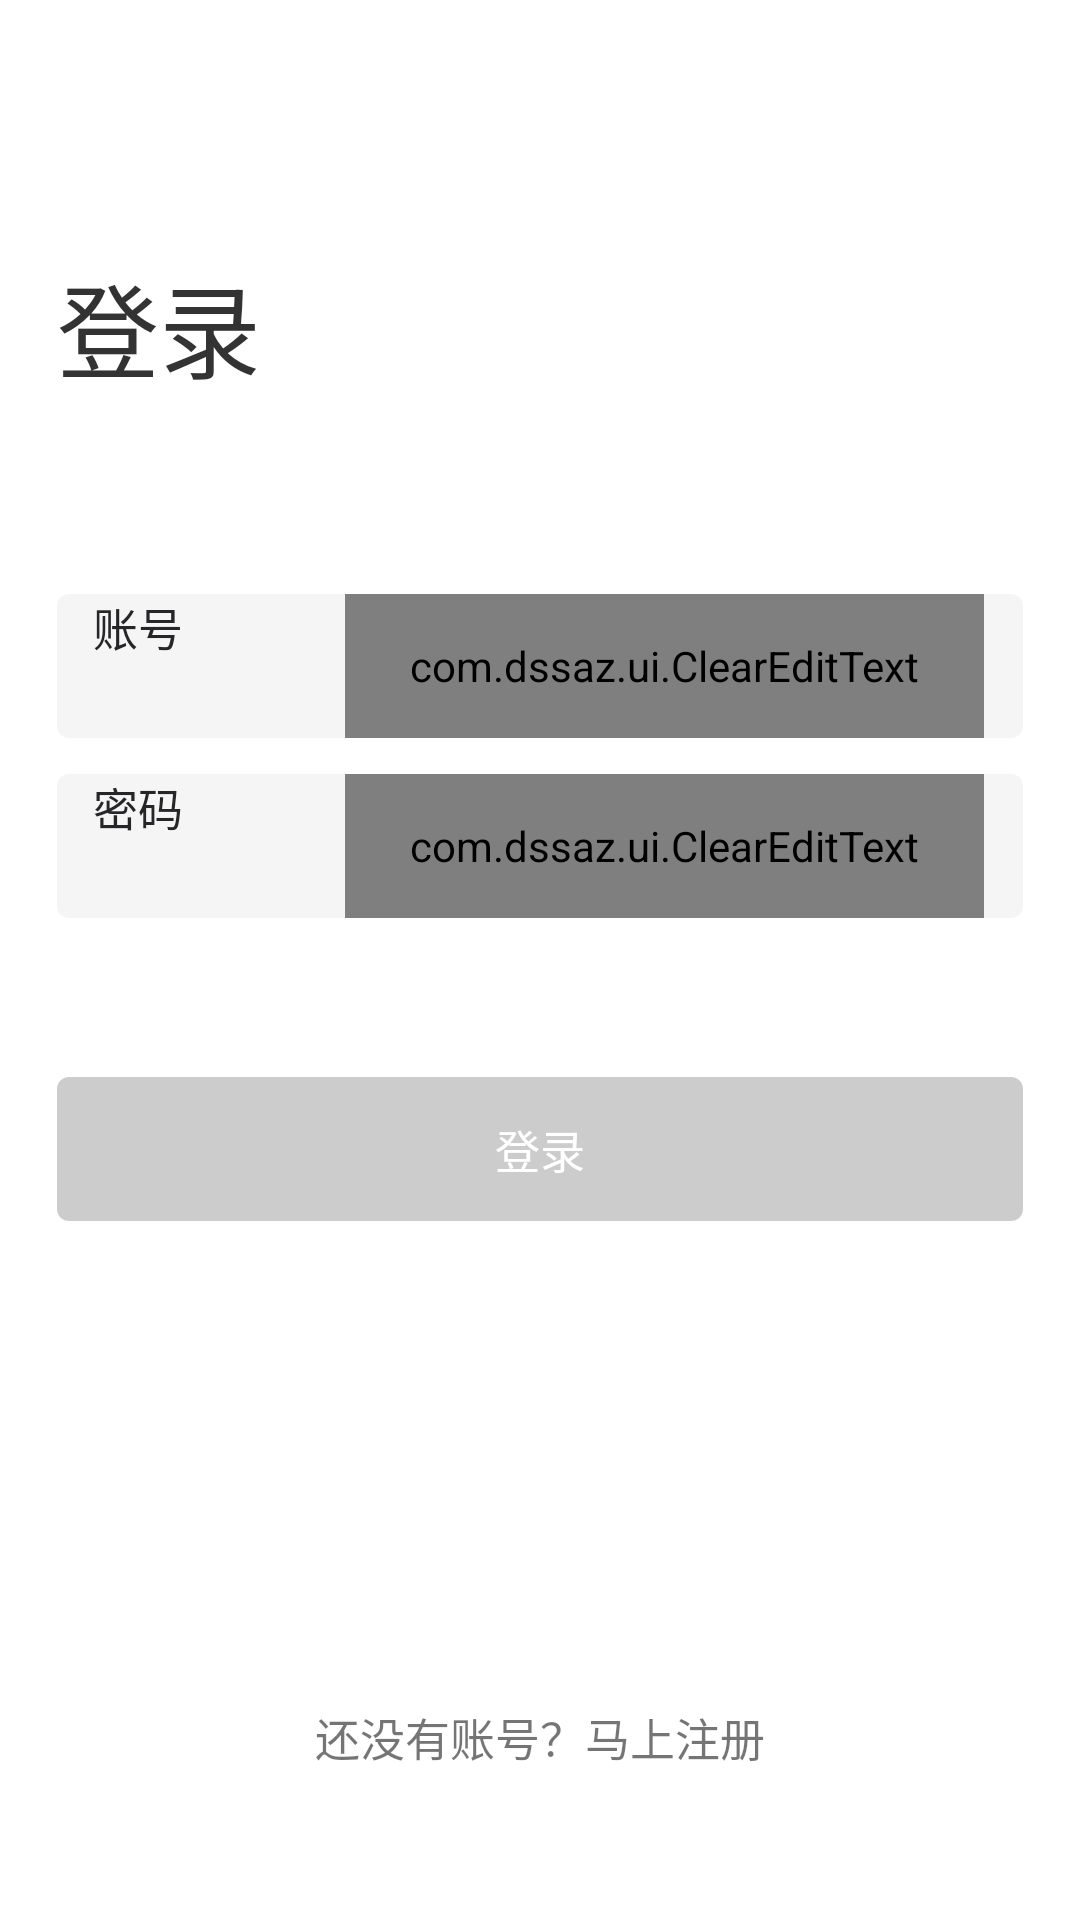

This screen was rendered from an Android layout file. Write that file and the resources it references.
<!-- AndroidManifest.xml: application theme AppTheme.NoActionBar -->
<!-- res/layout/activity_login2.xml -->
<?xml version="1.0" encoding="utf-8"?>
<RelativeLayout xmlns:android="http://schemas.android.com/apk/res/android"
    xmlns:app="http://schemas.android.com/apk/res-auto"
    xmlns:tools="http://schemas.android.com/tools"
    android:layout_width="match_parent"
    android:layout_height="match_parent"
    android:background="@color/norm_white">

    <LinearLayout
        android:layout_width="match_parent"
        android:layout_height="wrap_content"
        android:orientation="vertical">

        <TextView
            android:layout_width="wrap_content"
            android:layout_height="wrap_content"
            android:text="登录"
            android:textSize="34sp"
            android:layout_marginTop="84dp"
            android:layout_marginLeft="@dimen/input_view_margin"
            android:textColor="@color/title_color"/>

        <TextView
            android:layout_width="wrap_content"
            android:layout_height="wrap_content"
            android:text=""
            android:textColor="@color/text_color"
            android:layout_marginLeft="@dimen/input_view_margin"
            android:layout_marginTop="7dp"
            android:textSize="@dimen/font_content_15"/>

        <LinearLayout
            android:layout_width="match_parent"
            android:layout_height="48dp"
            android:background="@drawable/view_shape"
            android:layout_marginTop="37dp"
            android:layout_marginLeft="@dimen/input_view_margin"
            android:layout_marginRight="@dimen/input_view_margin"
            android:orientation="horizontal">

            <TextView
                android:layout_width="0dp"
                android:layout_height="wrap_content"
                android:layout_weight="1"
                android:layout_marginLeft="12dp"
                android:text="账号"
                android:textSize="@dimen/font_content_15"
                android:textColor="@color/text_color"/>

            <com.dssaz.ui.ClearEditText
                android:id="@+id/et_phone"
                android:layout_marginRight="13dp"
                android:imeOptions="normal"
                android:textCursorDrawable="@drawable/edittext_cursor"
                android:background="@null"
                android:layout_width="0dp"
                android:layout_height="match_parent"
                android:layout_weight="3"
                android:focusable="true"
                android:maxLength="13"
                android:textColorHint="#BBBBBB"
                android:inputType="number"
                android:layout_marginLeft="13dp"
                android:hint="请输入账号"
                android:textSize="@dimen/font_content_15"
                android:textColor="@color/text_color"
                />
        </LinearLayout>

        <LinearLayout
            android:layout_width="match_parent"
            android:layout_height="48dp"
            android:background="@drawable/view_shape"
            android:layout_marginTop="12dp"
            android:layout_marginLeft="@dimen/input_view_margin"
            android:layout_marginRight="@dimen/input_view_margin"
            android:orientation="horizontal" >

            <TextView
                android:layout_width="0dp"
                android:layout_height="wrap_content"
                android:layout_weight="1"
                android:layout_marginLeft="12dp"
                android:text="密码"
                android:textSize="@dimen/font_content_15"
                android:textColor="@color/text_color"/>

            <com.dssaz.ui.ClearEditText
                android:id="@+id/et_pwd"
                android:layout_marginRight="13dp"
                android:imeOptions="normal"
                android:textCursorDrawable="@drawable/edittext_cursor"
                android:layout_width="0dp"
                android:background="@null"
                android:layout_height="match_parent"
                android:layout_weight="3"
                android:focusable="true"
                android:textColorHint="#BBBBBB"
                android:maxLength="32"
                android:layout_marginLeft="13dp"
                android:inputType="textPassword"
                android:hint="请输入登录密码"
                android:textSize="@dimen/font_content_15"
                android:textColor="@color/text_color" />
        </LinearLayout>

        
        <LinearLayout
            android:layout_width="match_parent"
            android:layout_height="wrap_content"
            android:orientation="horizontal"
            android:layout_marginLeft="@dimen/input_view_margin"
            android:layout_marginRight="@dimen/input_view_margin"
            android:layout_marginTop="12dp" >

            <TextView
                android:visibility="invisible"
                android:id="@+id/tv_forget_password"
                android:layout_width="wrap_content"
                android:layout_height="wrap_content"
                android:text="忘记密码？"
                android:textColor="@color/text_color"
                android:textSize="@dimen/font_content_15" />

            <TextView
                android:layout_weight="1"
                android:layout_width="0dp"
                android:layout_height="1dp" />

            <TextView
                android:visibility="invisible"
                android:id="@+id/tv_sms_login"
                android:layout_width="wrap_content"
                android:layout_height="wrap_content"
                android:singleLine="true"
                android:text="使用短信登录"
                android:textColor="@color/blue_main"
                android:textSize="@dimen/font_content_15"
                android:textAlignment="textEnd"/>
        </LinearLayout>

        <Button
            android:id="@+id/btn_login"
            style="@style/button_normal"
            android:layout_marginTop="@dimen/input_view_margin"
            android:layout_width="match_parent"
            android:layout_height="@dimen/button_height"
            android:layout_marginLeft="@dimen/input_view_margin"
            android:layout_marginRight="@dimen/input_view_margin"
            android:enabled="false"
            android:text="登录" />

    </LinearLayout>
    


    <TextView
        android:id="@+id/tv_register"
        android:layout_width="wrap_content"
        android:layout_height="wrap_content"
        android:text="还没有账号？马上注册"
        android:layout_alignParentBottom="true"
        android:layout_marginBottom="50dp"
        android:textSize="@dimen/font_content_15"
        android:layout_centerHorizontal="true"/>
</RelativeLayout>
<!-- resources referenced by this layout -->
<resources>
  <color name="blue_main">#FF9700</color>
  <color name="norm_white">#ffffff</color>
  <color name="text_color">#262628</color>
  <color name="title_color">#333333</color>
  <dimen name="button_height">48.0dip</dimen>
  <dimen name="font_content_15">15sp</dimen>
  <dimen name="input_view_margin">19dp</dimen>
  <!-- drawable edittext_cursor (drawable) -->
  <?xml version="1.0" encoding="utf-8"?>
  <shape
      xmlns:android="http://schemas.android.com/apk/res/android"
      android:shape="rectangle">
      <size android:width="1dp" />
      <solid android:color="#FF9700" />
  </shape>
  <!-- drawable view_shape (drawable) -->
  <?xml version="1.0" encoding="utf-8"?>
  <shape xmlns:android="http://schemas.android.com/apk/res/android"
      android:shape="rectangle">
  
      <solid android:color="@color/input_view"/>
  
      <corners android:radius="@dimen/corner_radius"/>
  
  </shape>
  <style name="button_normal">
          <item name="android:background">@drawable/button_selector</item>
          <item name="android:textColor">@color/norm_white</item>
          <item name="android:textSize">@dimen/font_content_15</item>
      </style>
  <style name="AppTheme.NoActionBar">
          <item name="windowActionBar">false</item>
          <item name="windowNoTitle">true</item>
          <item name="android:screenOrientation">portrait</item>
      </style>
  <color name="input_view">#F5F5F5</color>
  <dimen name="corner_radius">4dp</dimen>
  <!-- drawable button_selector (drawable) -->
  <?xml version="1.0" encoding="utf-8"?>
  <selector xmlns:android="http://schemas.android.com/apk/res/android">
      <item android:state_enabled="true" android:drawable="@drawable/button_shape_normal"/>
      <item android:state_enabled="false" android:drawable="@drawable/button_shape_unenable"/>
  
  </selector>
  <!-- drawable button_shape_normal (drawable) -->
  <?xml version="1.0" encoding="utf-8"?>
  <shape xmlns:android="http://schemas.android.com/apk/res/android"
      android:shape="rectangle">
  
      <solid android:color="@color/blue_main"/>
  
      <corners android:radius="@dimen/corner_radius"/>
  
  </shape>
  <!-- drawable button_shape_unenable (drawable) -->
  <?xml version="1.0" encoding="utf-8"?>
  <shape xmlns:android="http://schemas.android.com/apk/res/android" android:shape="rectangle">
  
      <solid android:color="@color/button_unenable"/>
      <corners android:radius="@dimen/corner_radius"/>
  
  </shape>
  <color name="button_unenable">#CCCCCC</color>
</resources>
